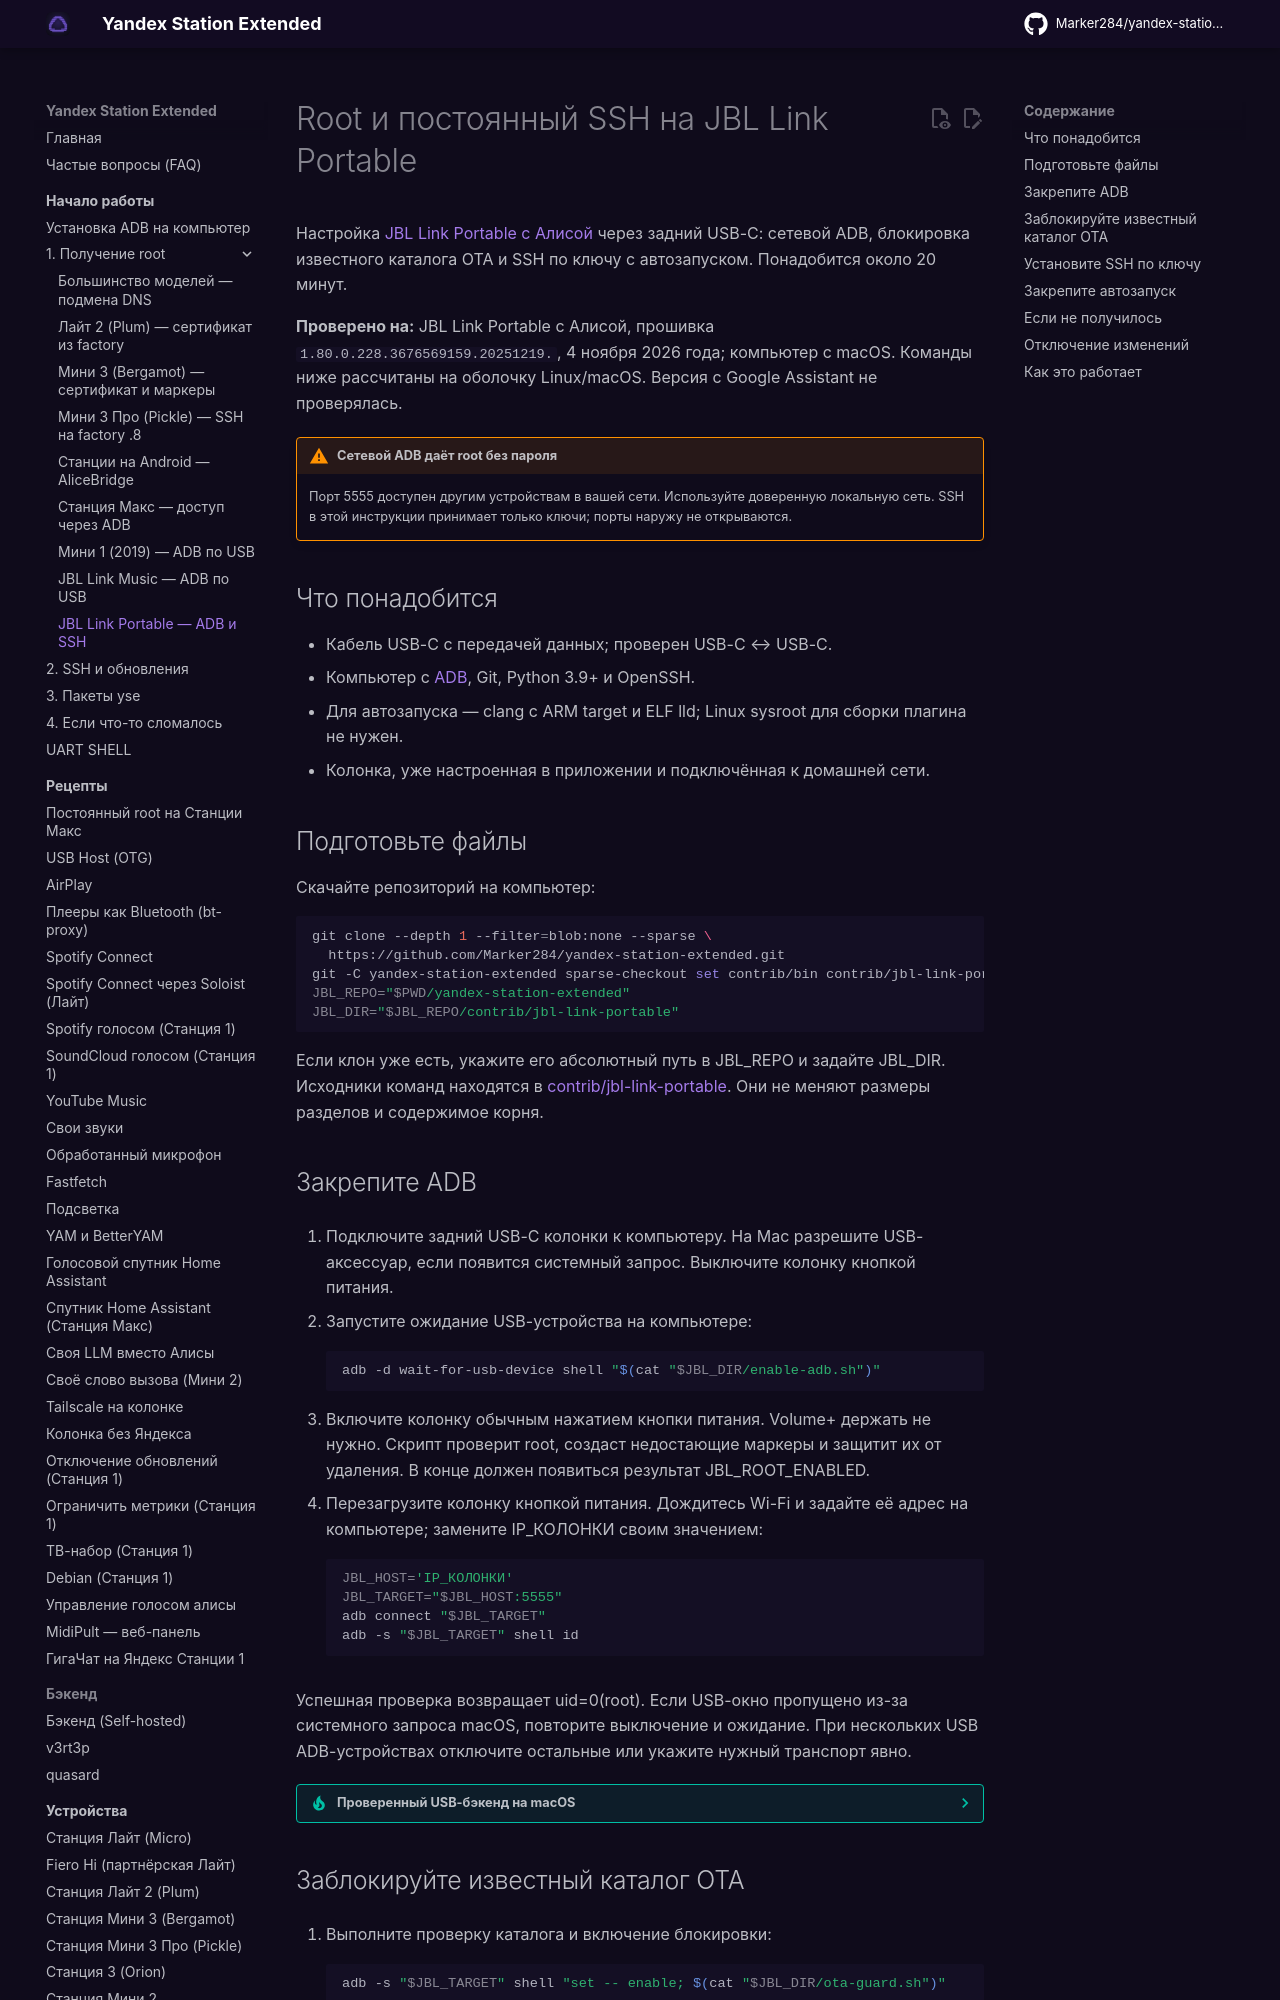

repository: Marker284/yandex-station-extended · page: start/root-jbl-link-portable/index.html · generator: mkdocs

# Root и постоянный SSH на JBL Link Portable

Настройка [JBL Link Portable с Алисой](../devices/jbl-link-portable.md) через задний USB-C:
сетевой ADB, блокировка известного каталога OTA и SSH по ключу с автозапуском.
Понадобится около 20 минут.

**Проверено на:** JBL Link Portable с Алисой,
прошивка `1.80.0.228.3676569159.20251219.`, 4 ноября 2026 года; компьютер с macOS.
Команды ниже рассчитаны на оболочку Linux/macOS. Версия с Google Assistant не проверялась.

!!! warning "Сетевой ADB даёт root без пароля"
    Порт 5555 доступен другим устройствам в вашей сети. Используйте доверенную
    локальную сеть. SSH в этой инструкции принимает только ключи; порты наружу не открываются.

## Что понадобится { #requirements }

- Кабель USB-C с передачей данных; проверен USB-C ↔ USB-C.
- Компьютер с [ADB](adb.md), Git, Python 3.9+ и OpenSSH.
- Для автозапуска — clang с ARM target и ELF lld; Linux sysroot для сборки плагина не нужен.
- Колонка, уже настроенная в приложении и подключённая к домашней сети.

## Подготовьте файлы { #files }

Скачайте репозиторий на компьютер:

```sh
git clone --depth 1 --filter=blob:none --sparse \
  https://github.com/Marker284/yandex-station-extended.git
git -C yandex-station-extended sparse-checkout set contrib/bin contrib/jbl-link-portable
JBL_REPO="$PWD/yandex-station-extended"
JBL_DIR="$JBL_REPO/contrib/jbl-link-portable"
```

Если клон уже есть, укажите его абсолютный путь в JBL_REPO и задайте JBL_DIR.
Исходники команд находятся в [contrib/jbl-link-portable](https://github.com/Marker284/yandex-station-extended/tree/main/contrib/jbl-link-portable).
Они не меняют размеры разделов и содержимое корня.

## Закрепите ADB { #adb }

1. Подключите задний USB-C колонки к компьютеру. На Mac разрешите USB-аксессуар,
   если появится системный запрос. Выключите колонку кнопкой питания.

2. Запустите ожидание USB-устройства на компьютере:

    ```sh
    adb -d wait-for-usb-device shell "$(cat "$JBL_DIR/enable-adb.sh")"
    ```

3. Включите колонку обычным нажатием кнопки питания. Volume+ держать не нужно.
   Скрипт проверит root, создаст недостающие маркеры и защитит их от удаления.
   В конце должен появиться результат JBL_ROOT_ENABLED.

4. Перезагрузите колонку кнопкой питания. Дождитесь Wi-Fi и задайте её адрес
   на компьютере; замените IP_КОЛОНКИ своим значением:

    ```sh
    JBL_HOST='IP_КОЛОНКИ'
    JBL_TARGET="$JBL_HOST:5555"
    adb connect "$JBL_TARGET"
    adb -s "$JBL_TARGET" shell id
    ```

Успешная проверка возвращает uid=0(root). Если USB-окно пропущено из-за системного
запроса macOS, повторите выключение и ожидание. При нескольких USB ADB-устройствах
отключите остальные или укажите нужный транспорт явно.

??? tip "Проверенный USB-бэкенд на macOS"
    На проверенном компьютере использовался LIBUSB. Перезапуск ADB-сервера
    прерывает другие ADB-подключения этого компьютера:

    ```sh
    adb kill-server
    ADB_LIBUSB=1 adb start-server
    adb server-status
    ```
